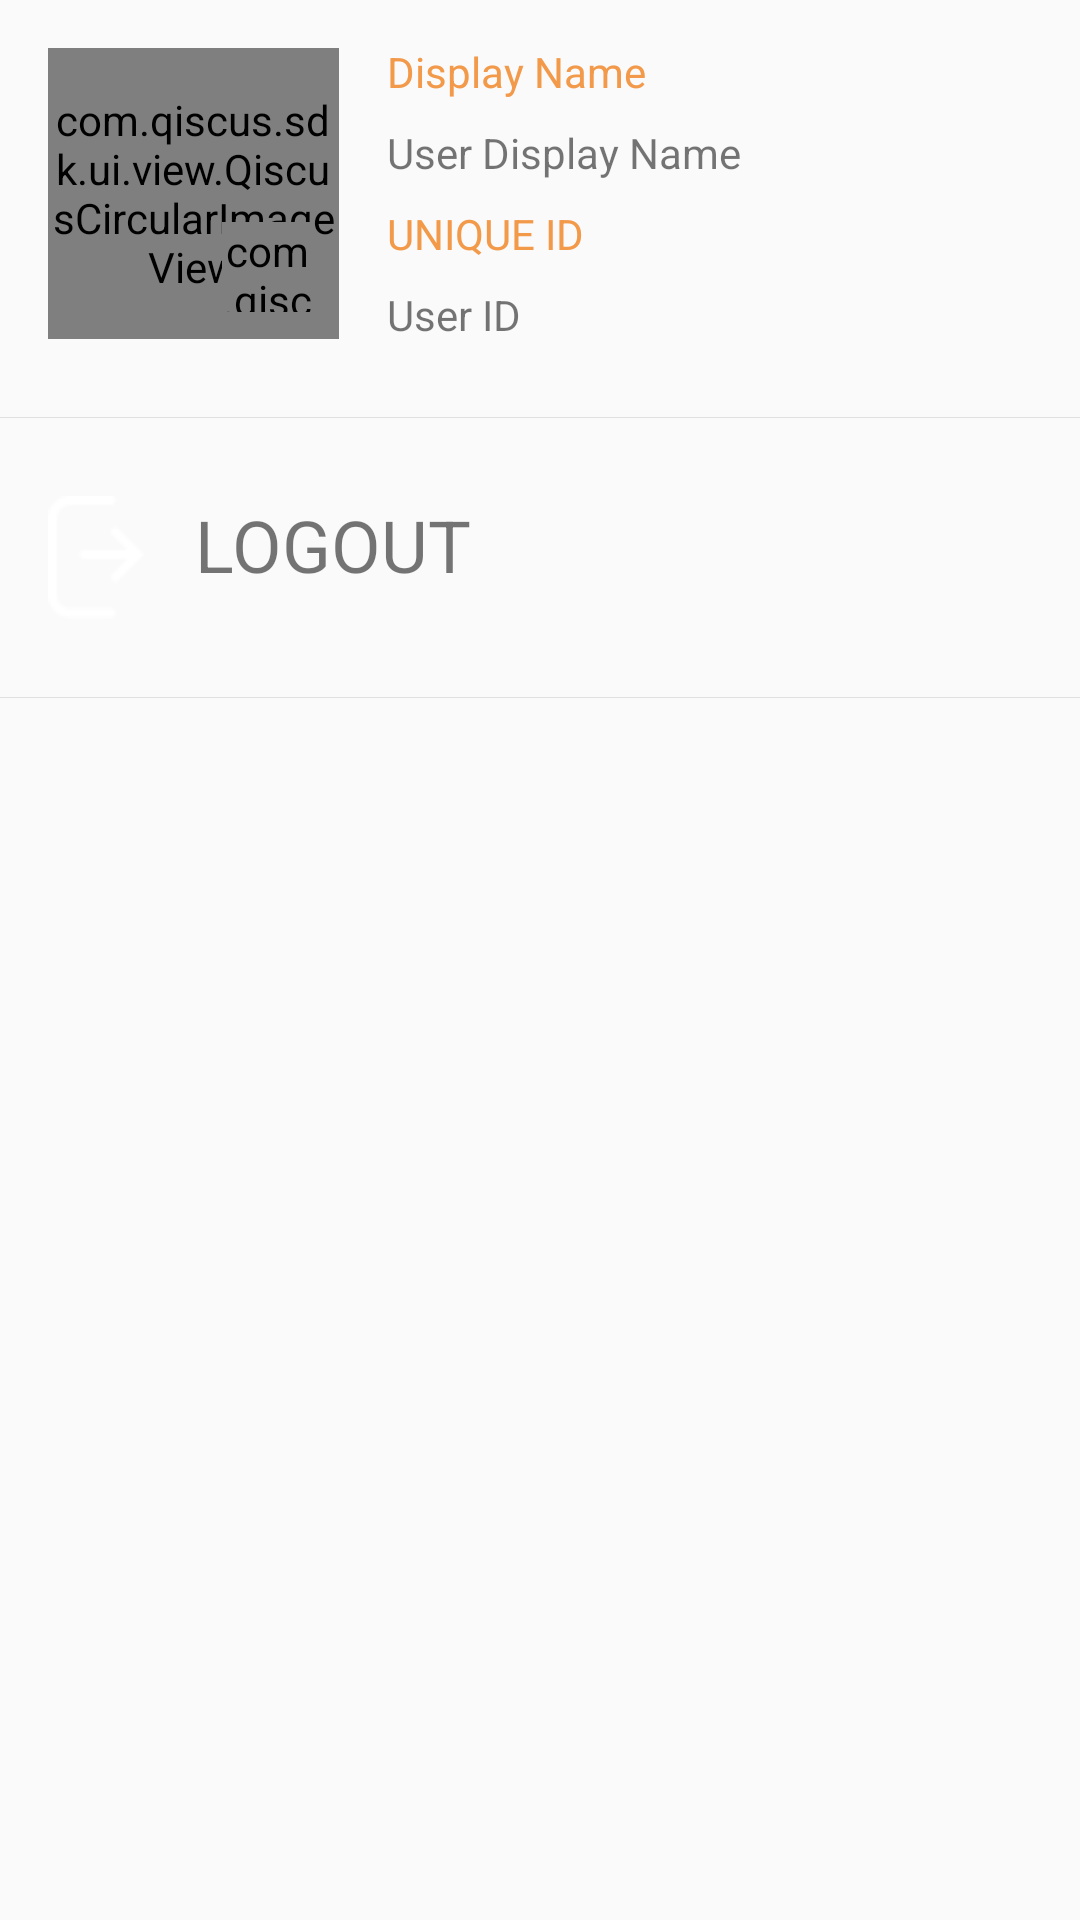

Here is an Android app screen rendered from its layout file. Give the layout XML and the strings, colors and styles it references.
<!-- AndroidManifest.xml: application theme AppTheme -->
<!-- res/layout/activity_profile.xml -->
<?xml version="1.0" encoding="utf-8"?>
<FrameLayout xmlns:android="http://schemas.android.com/apk/res/android"
    xmlns:app="http://schemas.android.com/apk/res-auto"
    xmlns:tools="http://schemas.android.com/tools"
    android:layout_width="match_parent"
    android:layout_height="match_parent"

    tools:context="com.qiscus.chat.sample.ui.homepagetab.ProfileActivity">
    <LinearLayout
        android:layout_width="wrap_content"
        android:layout_height="wrap_content"
        android:orientation="vertical">
    <LinearLayout
        android:layout_width="match_parent"
        android:layout_height="wrap_content"
        android:orientation="horizontal">
        <FrameLayout
            android:layout_width="wrap_content"
            android:layout_height="wrap_content">
            <com.qiscus.sdk.ui.view.QiscusCircularImageView
                android:layout_width="97dp"
                android:layout_height="97dp"
                android:layout_margin="16dp"
                android:id="@+id/single_avatar"
                android:src="@drawable/ic_default_avatar"
                />
            <ProgressBar
                android:id="@+id/upload_progress"
                style="?android:attr/progressBarStyleLarge"
                android:layout_width="wrap_content"
                android:layout_height="wrap_content"
                android:layout_marginBottom="8dp"
                android:layout_gravity="center"
                android:visibility="gone"
                android:layout_centerInParent="true"/>
            <com.qiscus.sdk.ui.view.QiscusCircularImageView
                android:id="@+id/upload_icon"
                android:layout_width="30dp"
                android:layout_height="30dp"
                android:layout_gravity="bottom|right"
                android:layout_marginBottom="25dp"
                android:layout_marginRight="25dp"
                android:background="@drawable/ic_upload"
                android:tint="#C4C4C4"/>
        </FrameLayout>

        <LinearLayout
            android:layout_width="wrap_content"
            android:layout_height="wrap_content"
            android:orientation="vertical"
            android:layout_gravity="center_vertical">
            <TextView
                android:layout_width="wrap_content"
                android:layout_height="wrap_content"
                android:text="Display Name"

                android:layout_marginBottom="8dp"
                android:textColor="@color/orangeIcon"/>
            <TextView
                android:layout_width="wrap_content"
                android:layout_height="wrap_content"
                android:text="User Display Name"
                android:id="@+id/profile_display_name"/>
            <TextView
                android:layout_marginTop="8dp"
                android:layout_width="wrap_content"
                android:layout_height="wrap_content"
                android:text="UNIQUE ID"

                android:layout_marginBottom="8dp"
                android:textColor="@color/orangeIcon"/>
            <TextView
                android:layout_width="wrap_content"
                android:layout_height="wrap_content"
                android:text="User ID"
                android:id="@+id/profile_user_id"/>
        </LinearLayout>

    </LinearLayout>

    <View
        android:id="@+id/underline"
        android:background="@color/underlineGrey"
        android:layout_height="0.0001dp"
        android:layout_alignParentBottom="true"
        android:layout_width="fill_parent"
        android:layout_marginTop="10dp"
        android:layout_marginBottom="10dp"
        android:paddingTop="10dp"
        android:paddingBottom="10dp"/>
    <LinearLayout
        android:layout_width="match_parent"
        android:layout_height="wrap_content">
        <ImageView
            android:layout_margin="16dp"
            android:layout_width="wrap_content"
            android:layout_height="wrap_content"
            android:src="@drawable/ic_logout"
            android:id="@+id/logout_button"
            android:tint="@color/qiscus_red"
/>
        <TextView
            android:layout_marginTop="16dp"
            android:layout_width="wrap_content"
            android:layout_height="wrap_content"
            android:text="LOGOUT"
            android:id="@+id/logout_text"
            android:textColor="@color/qiscus_red"
            android:textSize="24sp"/>

    </LinearLayout>
        <View
            android:id="@+id/underlineSecond"
            android:background="@color/underlineGrey"
            android:layout_height="0.0001dp"
            android:layout_alignParentBottom="true"
            android:layout_width="fill_parent"
            android:layout_marginTop="10dp"
            android:layout_marginBottom="10dp"
            android:paddingTop="10dp"
            android:paddingBottom="10dp"/>
    </LinearLayout>
</FrameLayout>
<!-- resources referenced by this layout -->
<resources>
  <color name="orangeIcon">#F2994A</color>
  <color name="underlineGrey">#E0E0E0</color>
  <!-- drawable ic_default_avatar: png bitmap (drawable-v24, 1494 bytes) -->
  <!-- drawable ic_logout: png bitmap (drawable, 408 bytes) -->
  <!-- drawable ic_upload: png bitmap (drawable, 1523 bytes) -->
  <style name="AppTheme" parent="Theme.AppCompat.Light.DarkActionBar">
          
          <item name="colorPrimary">@color/colorPrimary</item>
          <item name="colorPrimaryDark">@color/colorPrimaryDark</item>
          <item name="colorAccent">@color/colorAccent</item>
      </style>
  <color name="colorPrimary">#008577</color>
  <color name="colorPrimaryDark">#00574B</color>
  <color name="colorAccent">#D81B60</color>
</resources>
